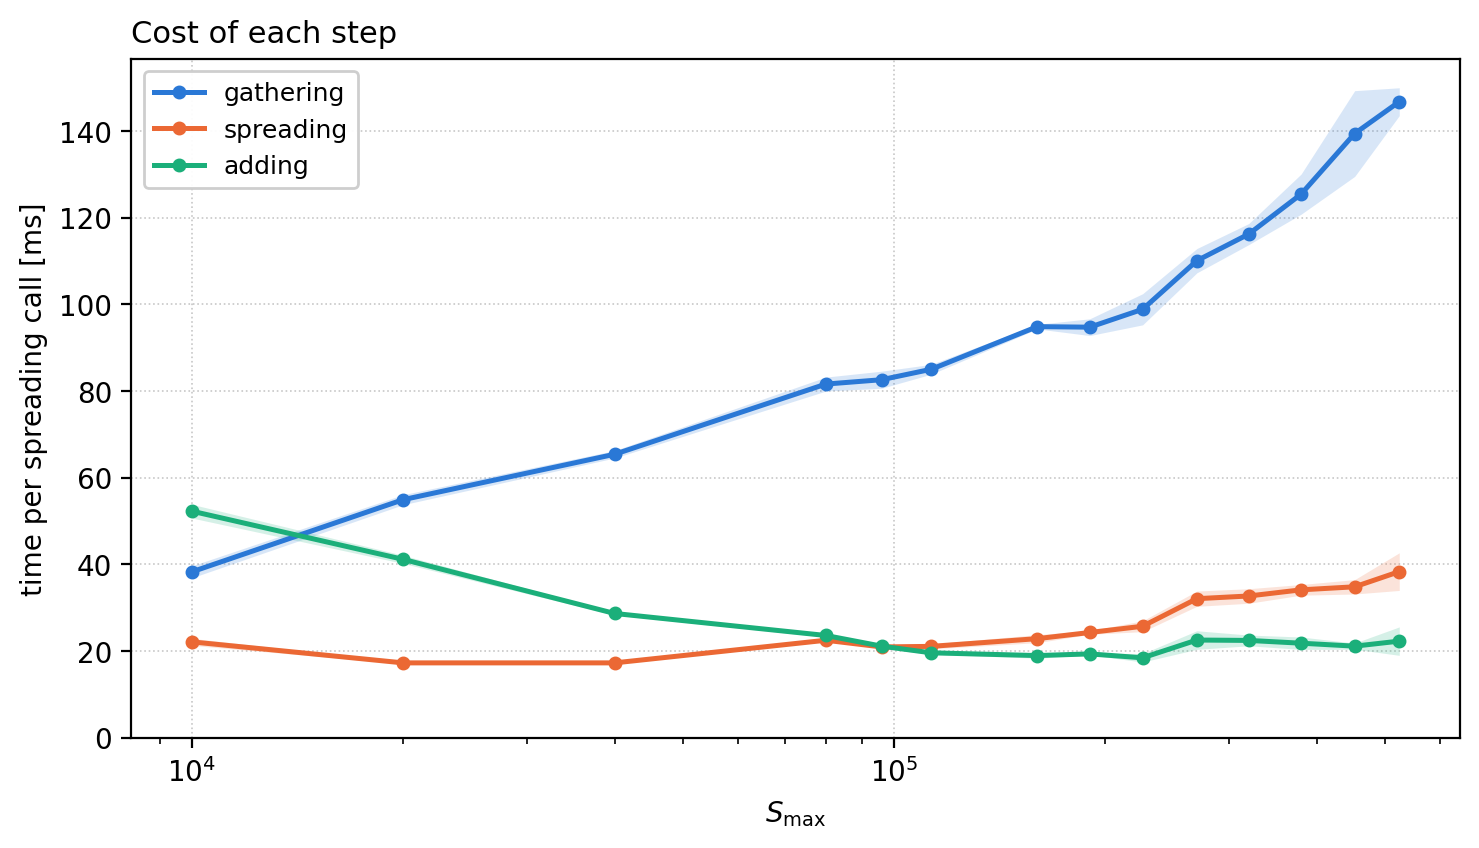

The file beside this chart, header and first rows:
max_sp, gather_ms, gather_sd, spread_ms, spread_sd, add_ms, add_sd, total_ms, nsub, subgrid_cells, cells_written, write_amplification, fb_full_gather, dtlb_walks_total, stalls_l2_gather, stalls_l3_gather, gather_cycles, spread_cycles, add_cycles
10000, 38.27, 1.38, 22.12, 0.81, 52.27, 1.58, 112.7, 3355, 53327, 178934987, 5.332, 1.4451e+10, 6.7592e+07, 3.1854e+10, 3.1700e+10, 7.3504e+09, 4.2478e+09, 1.0038e+10
20000, 54.92, 1.16, 17.27, 0.2, 41.15, 0.94, 113.3, 1678, 82659, 138678406, 4.132, 1.6561e+10, 9.7611e+07, 3.5650e+10, 3.4325e+10, 1.0147e+10, 3.1903e+09, 7.6025e+09
40000, 65.39, 0.86, 17.27, 0.18, 28.67, 0.36, 111.3, 839, 103854, 87118719, 2.596, 1.8420e+10, 9.5096e+07, 3.7874e+10, 3.7057e+10, 1.1909e+10, 3.1457e+09, 5.2222e+09
80000, 81.59, 1.61, 22.49, 0.18, 23.59, 0.38, 127.7, 419, 143907, 60359060, 1.799, 1.8596e+10, 1.0906e+08, 3.7856e+10, 3.7325e+10, 1.1653e+10, 3.2118e+09, 3.3678e+09
96000, 82.59, 1.97, 20.95, 0.3, 21.13, 0.53, 124.7, 350, 159929, 55899116, 1.666, 1.9536e+10, 1.0900e+08, 3.9450e+10, 3.8286e+10, 1.2848e+10, 3.2613e+09, 3.2927e+09
113000, 85.0, 1.13, 21.08, 0.57, 19.59, 0.32, 125.7, 297, 176951, 52544292, 1.566, 1.9804e+10, 1.0914e+08, 3.9758e+10, 3.8757e+10, 1.3189e+10, 3.2668e+09, 3.0383e+09
160000, 94.84, 0.53, 22.86, 0.93, 18.96, 0.61, 136.7, 210, 224014, 46979230, 1.4, 1.9158e+10, 1.0880e+08, 3.9231e+10, 3.7543e+10, 1.3309e+10, 3.2047e+09, 2.6590e+09
190000, 94.71, 1.93, 24.28, 0.41, 19.34, 0.24, 138.3, 177, 254055, 44866625, 1.337, 1.8825e+10, 1.0954e+08, 3.7689e+10, 3.7199e+10, 1.2462e+10, 3.1953e+09, 2.5451e+09
226000, 98.84, 3.59, 25.72, 1.25, 18.44, 0.97, 143.0, 148, 290103, 43071846, 1.283, 1.8721e+10, 1.0882e+08, 3.8168e+10, 3.6854e+10, 1.2568e+10, 3.2661e+09, 2.3404e+09
270000, 110, 2.8, 32.08, 1.76, 22.54, 2.14, 164.7, 124, 334162, 41528188, 1.237, 1.7492e+10, 1.0808e+08, 3.6151e+10, 3.5266e+10, 1.0821e+10, 3.1510e+09, 2.2121e+09
320000, 116.2, 2.43, 32.7, 1.68, 22.45, 1.24, 171.3, 105, 384229, 40289315, 1.201, 1.8571e+10, 1.0684e+08, 3.7255e+10, 3.7244e+10, 1.1286e+10, 3.1723e+09, 2.1777e+09
380000, 125.4, 4.63, 34.12, 1.23, 21.81, 1.43, 181.3, 88, 444309, 39233013, 1.169, 1.8597e+10, 1.0745e+08, 3.7916e+10, 3.6904e+10, 1.1632e+10, 3.1649e+09, 2.0218e+09
453000, 139.4, 9.89, 34.82, 1.66, 21.13, 0.71, 195.3, 74, 517407, 38325168, 1.142, 1.8765e+10, 1.0771e+08, 3.8434e+10, 3.6181e+10, 1.2363e+10, 3.0882e+09, 1.8787e+09
524288, 146.7, 3.22, 38.32, 4.34, 22.29, 3.28, 207.3, 64, 588791, 37682600, 1.123, 1.9713e+10, 1.0862e+08, 3.7575e+10, 3.7330e+10, 1.2184e+10, 3.1546e+09, 1.8309e+09
